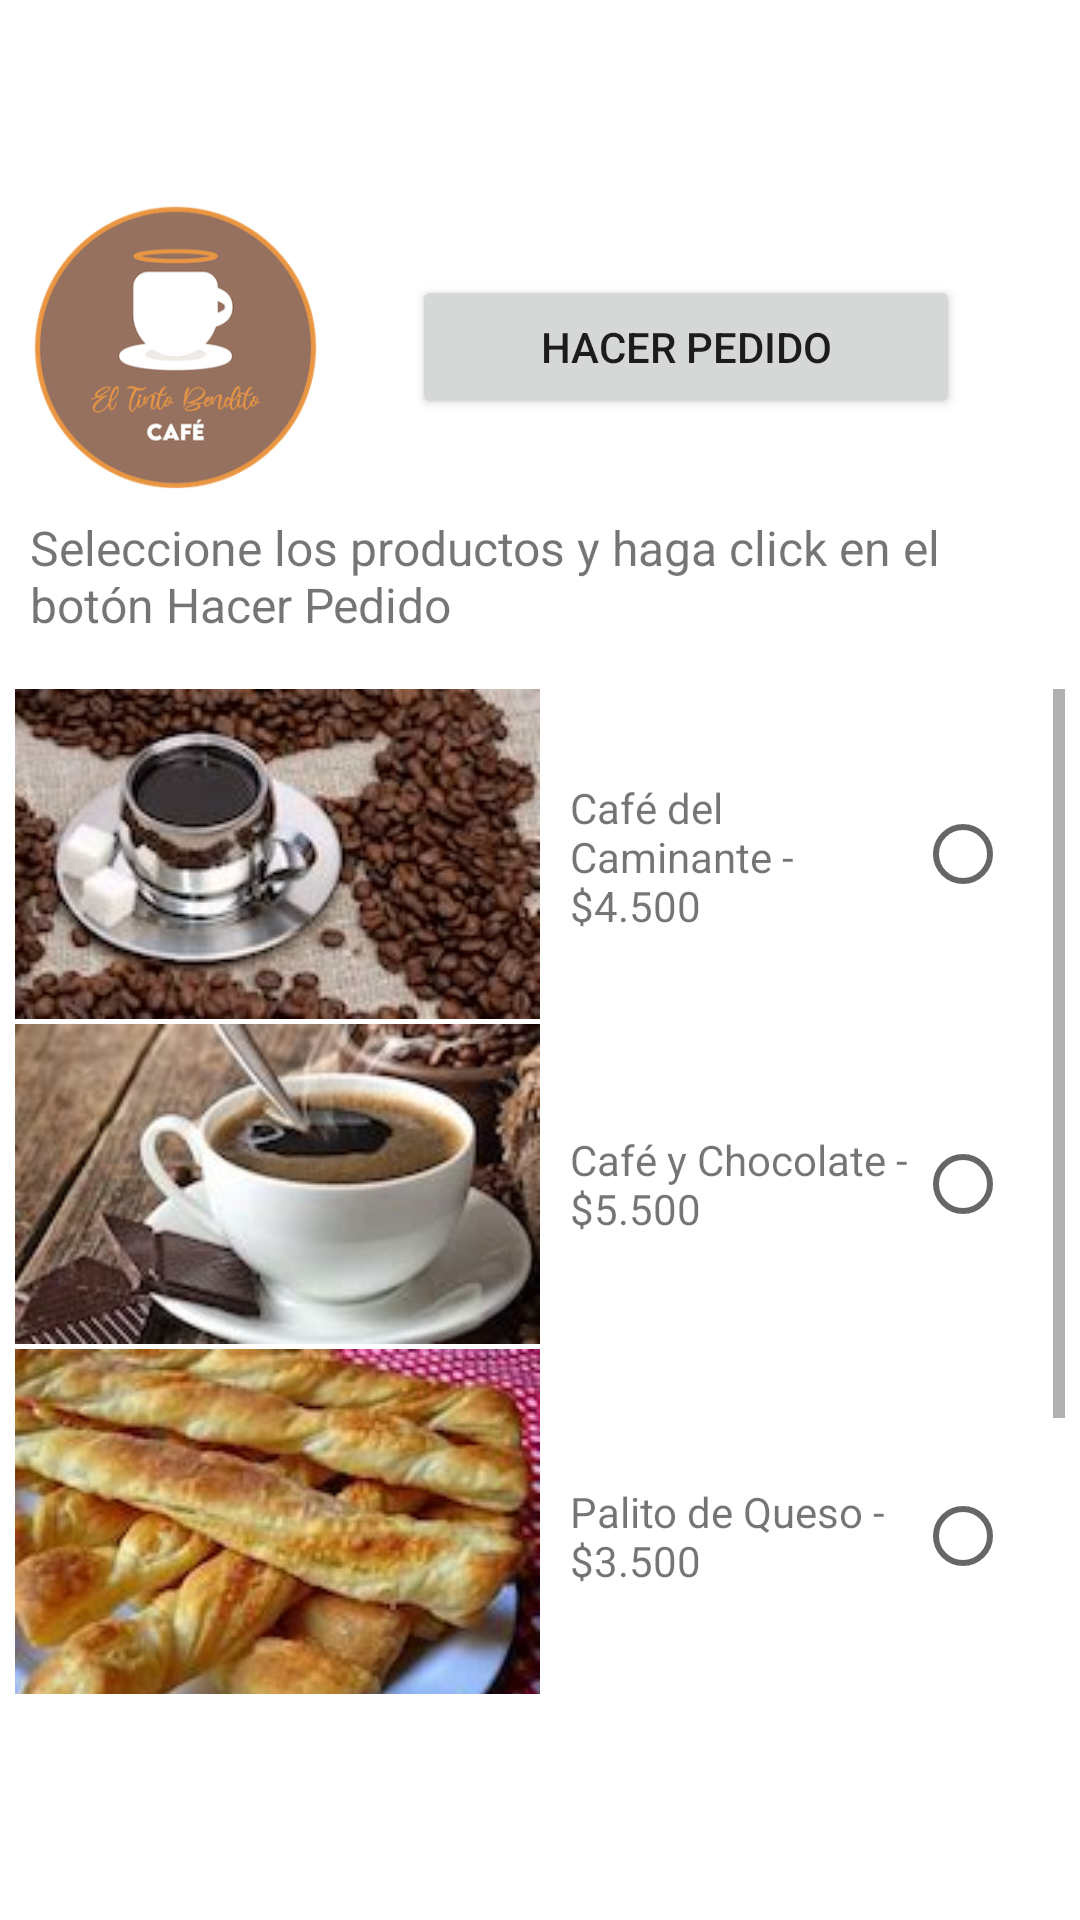

Android layout source for this screen:
<!-- AndroidManifest.xml: application theme Theme.TintoBendito -->
<!-- res/layout/activity_ver_productos.xml -->
<?xml version="1.0" encoding="utf-8"?>
<androidx.constraintlayout.widget.ConstraintLayout xmlns:android="http://schemas.android.com/apk/res/android"
    xmlns:app="http://schemas.android.com/apk/res-auto"
    xmlns:tools="http://schemas.android.com/tools"
    android:layout_width="350dp"
    android:layout_height="match_parent"
    android:layout_gravity="center_horizontal"
    tools:context=".VerProductos">

    <TextView
        android:id="@+id/textView"
        android:layout_width="0dp"
        android:layout_height="50dp"
        android:layout_margin="10dp"
        android:layout_marginBottom="7dp"
        android:text="@string/tv_ListProductos"
        android:textSize="16sp"
        app:layout_constraintBottom_toTopOf="@+id/scrollView3"
        app:layout_constraintEnd_toEndOf="parent"
        app:layout_constraintStart_toStartOf="parent"
        app:layout_constraintTop_toBottomOf="@+id/linearLayout" />

    <LinearLayout
        android:id="@+id/linearLayout"
        android:layout_width="0dp"
        android:layout_height="wrap_content"
        android:layout_marginTop="160dp"
        android:layout_marginBottom="33dp"
        android:orientation="horizontal"
        app:layout_constraintBottom_toTopOf="@+id/scrollView3"
        app:layout_constraintEnd_toEndOf="parent"
        app:layout_constraintStart_toStartOf="parent"
        app:layout_constraintTop_toTopOf="parent">

        <ImageView
            android:id="@+id/imageView7"
            android:layout_width="73dp"
            android:layout_height="96dp"
            android:layout_weight="1"
            app:srcCompat="@drawable/tintobendito" />

        <Button
            android:id="@+id/b_hacerPedido"
            android:layout_width="138dp"
            android:layout_height="wrap_content"
            android:layout_gravity="center_vertical"
            android:layout_marginStart="20dp"
            android:layout_marginLeft="20dp"
            android:layout_marginEnd="40dp"
            android:layout_marginRight="40dp"
            android:layout_weight="1"
            android:text="Hacer pedido"
            app:strokeColor="#FF9800"
            app:strokeWidth="2dp" />

    </LinearLayout>

    <ScrollView
        android:id="@+id/scrollView3"
        android:layout_width="350dp"
        android:layout_height="335dp"
        android:layout_marginTop="33dp"
        android:layout_marginBottom="168dp"
        android:contentDescription="@string/sv_VerProductos"
        app:layout_constraintBottom_toBottomOf="parent"
        app:layout_constraintEnd_toEndOf="parent"
        app:layout_constraintHorizontal_bias="0.491"
        app:layout_constraintStart_toStartOf="parent"
        app:layout_constraintTop_toBottomOf="@+id/linearLayout">

        <TableLayout
            android:layout_width="match_parent"
            android:layout_height="wrap_content">

            <TableRow
                android:layout_width="match_parent"
                android:layout_height="match_parent"
                android:baselineAligned="false"
                android:gravity="center_vertical">

                <ImageView
                    android:id="@+id/imageView9"
                    android:layout_width="wrap_content"
                    android:layout_height="wrap_content"
                    app:srcCompat="@drawable/cafecamin" />

                <TextView
                    android:id="@+id/textView3"
                    android:layout_width="106dp"
                    android:layout_height="50dp"
                    android:layout_marginStart="10dp"
                    android:layout_marginLeft="10dp"
                    android:text="Café del Caminante - $4.500" />

                <RadioButton
                    android:id="@+id/radioButton2"
                    android:layout_width="wrap_content"
                    android:layout_height="wrap_content"
                    android:layout_gravity="center_vertical"
                    android:text="" />

            </TableRow>

            <TableRow
                android:layout_width="match_parent"
                android:layout_height="match_parent" >

                <ImageView
                    android:id="@+id/imageView10"
                    android:layout_width="169dp"
                    android:layout_height="wrap_content"
                    app:srcCompat="@drawable/tintopanela" />

                <TextView
                    android:id="@+id/textView4"
                    android:layout_width="67dp"
                    android:layout_height="wrap_content"
                    android:layout_gravity="center_vertical"
                    android:layout_marginStart="10dp"
                    android:layout_marginLeft="10dp"
                    android:text="Café y Chocolate - $5.500" />

                <RadioButton
                    android:id="@+id/radioButton2"
                    android:layout_width="wrap_content"
                    android:layout_height="wrap_content"
                    android:layout_gravity="center_vertical"
                    android:text="" />

            </TableRow>

            <TableRow
                android:layout_width="match_parent"
                android:layout_height="match_parent">

                <ImageView
                    android:id="@+id/imageView11"
                    android:layout_width="wrap_content"
                    android:layout_height="wrap_content"
                    app:srcCompat="@drawable/palitoquesoi" />

                <TextView
                    android:id="@+id/textView5"
                    android:layout_width="115dp"
                    android:layout_height="wrap_content"
                    android:layout_gravity="center_vertical"
                    android:layout_marginStart="10dp"
                    android:layout_marginLeft="10dp"
                    android:text="Palito de Queso - $3.500" />

                <RadioButton
                    android:id="@+id/radioButton2"
                    android:layout_width="wrap_content"
                    android:layout_height="wrap_content"
                    android:layout_gravity="center_vertical"
                    android:text="" />

            </TableRow>

            <TableRow
                android:layout_width="match_parent"
                android:layout_height="match_parent">

                <ImageView
                    android:id="@+id/imageView11"
                    android:layout_width="wrap_content"
                    android:layout_height="wrap_content"
                    app:srcCompat="@drawable/corazon" />

                <TextView
                    android:id="@+id/textView5"
                    android:layout_width="115dp"
                    android:layout_height="wrap_content"
                    android:layout_gravity="center_vertical"
                    android:layout_marginStart="10dp"
                    android:layout_marginLeft="10dp"
                    android:text="Corazón - $4.500" />

                <RadioButton
                    android:id="@+id/radioButton2"
                    android:layout_width="wrap_content"
                    android:layout_height="wrap_content"
                    android:layout_gravity="center_vertical"
                    android:text="" />

            </TableRow>

        </TableLayout>
    </ScrollView>

</androidx.constraintlayout.widget.ConstraintLayout>
<!-- resources referenced by this layout -->
<resources>
  <!-- drawable cafecamin: jpeg bitmap (drawable, 8076 bytes) -->
  <!-- drawable corazon: jpeg bitmap (drawable, 6625 bytes) -->
  <!-- drawable palitoquesoi: jpeg bitmap (drawable, 7832 bytes) -->
  <!-- drawable tintobendito: png bitmap (drawable, 50459 bytes) -->
  <!-- drawable tintopanela: jpeg bitmap (drawable, 7150 bytes) -->
  <string name="sv_VerProductos">Ver Productos</string>
  <string name="tv_ListProductos">Seleccione los productos y haga click en el botón Hacer Pedido</string>
  <style name="Theme.TintoBendito" parent="Theme.MaterialComponents.DayNight.NoActionBar">
          
          <item name="colorPrimary">@color/button_face</item>
          <item name="colorPrimaryVariant">@color/purple_700</item>
          <item name="colorOnPrimary">@color/white</item>
          
          <item name="colorSecondary">@color/teal_200</item>
          <item name="colorSecondaryVariant">@color/teal_700</item>
          <item name="colorOnSecondary">@color/black</item>
          
          <item name="android:statusBarColor" tools:targetApi="l">?attr/colorPrimaryVariant</item>
          
      </style>
  <color name="button_face">#96715f</color>
  <color name="purple_700">#FF3700B3</color>
  <color name="white">#FFFFFFFF</color>
  <color name="teal_200">#FF03DAC5</color>
  <color name="teal_700">#FF018786</color>
  <color name="black">#FF000000</color>
</resources>
